The GitHub repository Ibad2004/plant_Disease_detection contains a labelled image folder "dataset_split" with 15 categories: pepper bell bacterial spot, pepper bell healthy, potato early blight, potato late blight, potato healthy, tomato bacterial spot, tomato early blight, tomato late blight, tomato leaf mold, tomato septoria leaf spot, tomato two-spotted spider mite, tomato target spot, tomato yellow leaf curl virus, tomato mosaic virus, tomato healthy. Examples follow, each with its label.

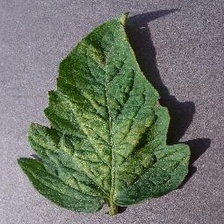
Label: tomato two-spotted spider mite

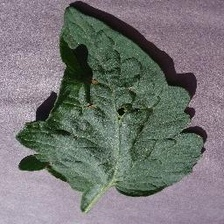
Label: tomato target spot

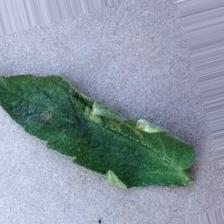
Label: tomato leaf mold

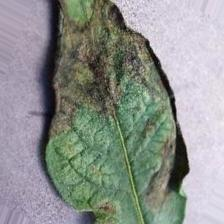
Label: potato late blight

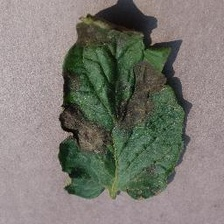
Label: tomato late blight

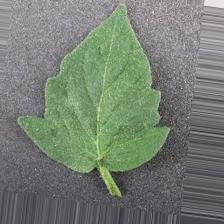
Label: tomato healthy
